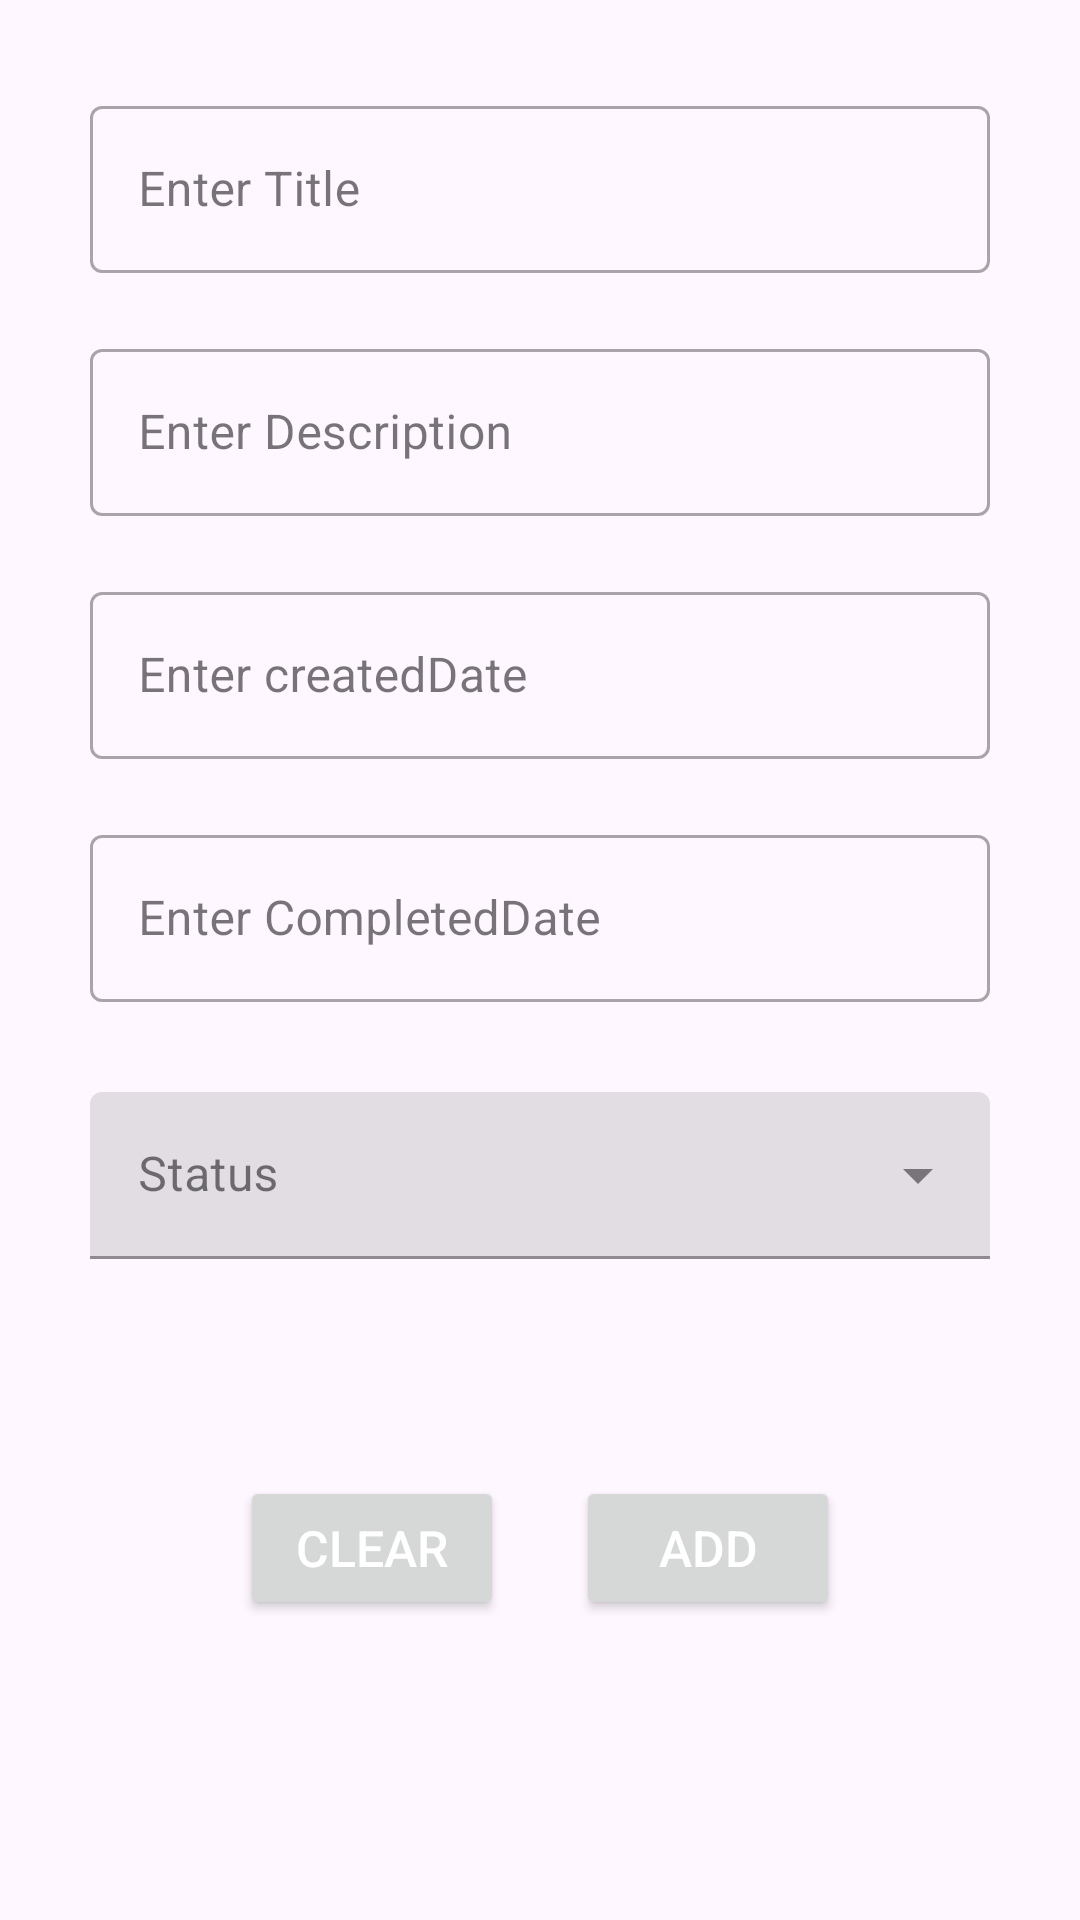

Here is an Android app screen rendered from its layout file. Give the layout XML and the strings, colors and styles it references.
<!-- AndroidManifest.xml: application theme Theme.App -->
<!-- res/layout/fragment_add_item.xml -->
<?xml version="1.0" encoding="utf-8"?>
<layout xmlns:android="http://schemas.android.com/apk/res/android"
    xmlns:tools="http://schemas.android.com/tools">

    <data>

        <variable
            name="TodoItem"
            type="com.example.todoapp.model.TodoItem" />

        <variable
            name="AddItemFragmentViewModal"
            type="com.example.todoapp.viewmodel.AddItemFragmentViewModal" />

    </data>

    <androidx.constraintlayout.widget.ConstraintLayout
        android:layout_width="match_parent"
        android:layout_height="match_parent"
        android:transitionName="add_fragment">

        <LinearLayout
            android:id="@+id/activity_main"
            android:layout_width="match_parent"
            android:layout_height="match_parent"
            android:orientation="vertical"
            tools:context=".AddItemFragment">

            <com.google.android.material.textfield.TextInputLayout
                android:id="@+id/tiltitle"
                style="@style/Widget.MaterialComponents.TextInputLayout.OutlinedBox"
                android:layout_width="match_parent"
                android:layout_height="wrap_content"
                android:layout_marginLeft="30dp"
                android:layout_marginTop="30dp"
                android:layout_marginRight="30dp">


                <com.google.android.material.textfield.TextInputEditText
                    android:id="@+id/edttitle"
                    android:layout_width="match_parent"
                    android:layout_height="wrap_content"


                    android:hint="Enter Title"
                    android:inputType="text" />

            </com.google.android.material.textfield.TextInputLayout>

            <com.google.android.material.textfield.TextInputLayout
                android:id="@+id/tildescription"
                style="@style/Widget.MaterialComponents.TextInputLayout.OutlinedBox"
                android:layout_width="match_parent"
                android:layout_height="wrap_content"
                android:layout_marginLeft="30dp"
                android:layout_marginTop="20dp"
                android:layout_marginRight="30dp">

                <com.google.android.material.textfield.TextInputEditText
                    android:id="@+id/edtdescription"
                    android:layout_width="match_parent"
                    android:layout_height="wrap_content"

                    android:hint="Enter Description"
                    android:inputType="text" />

            </com.google.android.material.textfield.TextInputLayout>

            <com.google.android.material.textfield.TextInputLayout
                android:id="@+id/tilcreatedDate"
                style="@style/Widget.MaterialComponents.TextInputLayout.OutlinedBox"
                android:layout_width="match_parent"
                android:layout_height="wrap_content"
                android:layout_marginLeft="30dp"
                android:layout_marginTop="20dp"
                android:layout_marginRight="30dp">

                <com.google.android.material.textfield.TextInputEditText
                    android:id="@+id/edtcreatedDate"
                    android:layout_width="match_parent"
                    android:layout_height="wrap_content"
                    android:focusable="false"
                    android:hint="Enter createdDate"
                    android:inputType="text" />

            </com.google.android.material.textfield.TextInputLayout>

            <com.google.android.material.textfield.TextInputLayout
                android:id="@+id/tilcompletedDate"
                style="@style/Widget.MaterialComponents.TextInputLayout.OutlinedBox"
                android:layout_width="match_parent"
                android:layout_height="wrap_content"
                android:layout_marginLeft="30dp"
                android:layout_marginTop="20dp"
                android:layout_marginRight="30dp"
                android:layout_toStartOf="@+id/btndetail">

                <com.google.android.material.textfield.TextInputEditText
                    android:id="@+id/edtcompletedDate"
                    android:layout_width="match_parent"
                    android:layout_height="wrap_content"
                    android:focusable="false"
                    android:hint="Enter CompletedDate"
                    android:inputType="text" />

            </com.google.android.material.textfield.TextInputLayout>


            <com.google.android.material.textfield.TextInputLayout
                android:id="@+id/tilstatus"
                style="@style/Widget.MaterialComponents.TextInputLayout.FilledBox.ExposedDropdownMenu"

                android:layout_width="match_parent"
                android:layout_height="wrap_content"
                android:layout_marginLeft="30dp"
                android:layout_marginTop="30dp"
                android:layout_marginRight="30dp"
                android:hint="Status"
                android:orientation="horizontal">

                <AutoCompleteTextView
                    android:id="@+id/dropdownstatus"
                    android:layout_width="match_parent"
                    android:layout_height="wrap_content"
                    android:inputType="none" />

            </com.google.android.material.textfield.TextInputLayout>


        </LinearLayout>

        <RelativeLayout
            android:layout_width="match_parent"
            android:layout_height="match_parent">

            <Button
                android:id="@+id/btnclear"

                android:layout_width="wrap_content"
                android:layout_height="wrap_content"

                    android:layout_alignParentBottom="true"
                android:layout_marginStart="80dp"
                android:layout_marginTop="30dp"
                android:layout_marginBottom="100dp"
                android:text="Clear"
                android:textColor="@color/white"
                android:textSize="50px"
                tools:ignore="TextSizeCheck" />


            <Button
                android:id="@+id/btnAdd"

                android:layout_width="wrap_content"
                android:layout_height="wrap_content"
                android:layout_alignParentEnd="true"
                android:layout_alignParentBottom="true"
                android:layout_marginTop="30dp"
                android:layout_marginEnd="80dp"
                android:layout_marginBottom="100dp"
                android:text="Add"

                android:textColor="@color/white"
                android:textSize="50px"
                tools:ignore="TextSizeCheck" />

        </RelativeLayout>

    </androidx.constraintlayout.widget.ConstraintLayout>
</layout>
<!-- resources referenced by this layout -->
<resources>
  <style name="Theme.App" parent="Theme.Material3.Light">
  
          <item name="colorPrimary">@color/purple_500</item>
          <item name="colorPrimaryVariant">@color/purple_700</item>
          <item name="colorOnPrimary">@color/white</item>
          
          <item name="colorSecondary">@color/teal_200</item>
          <item name="colorSecondaryVariant">@color/teal_700</item>
          <item name="colorOnSecondary">@color/black</item>
          
          <item name="android:statusBarColor">?attr/colorPrimaryVariant</item>
  
      </style>
  <!-- not gathered from this repository: default colours our renderer supplied (Android Studio template values) -->
  <color name="purple_500">#FF6200EE</color>
  <color name="purple_700">#FF3700B3</color>
  <color name="teal_200">#FF03DAC5</color>
  <color name="teal_700">#FF018786</color>
  <color name="black">#FF000000</color>
  <color name="white">#FFFFFFFF</color>
</resources>
